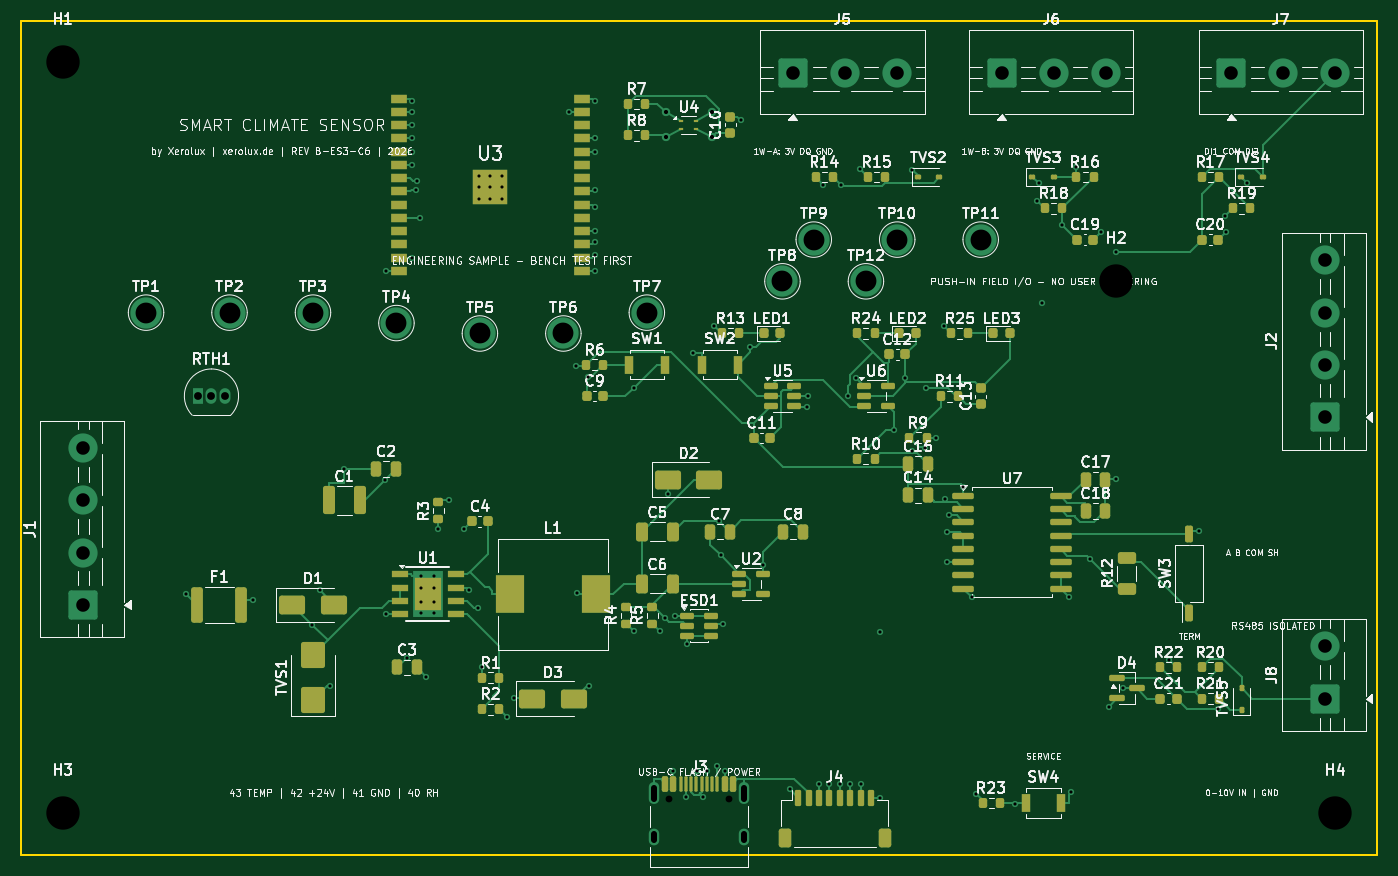
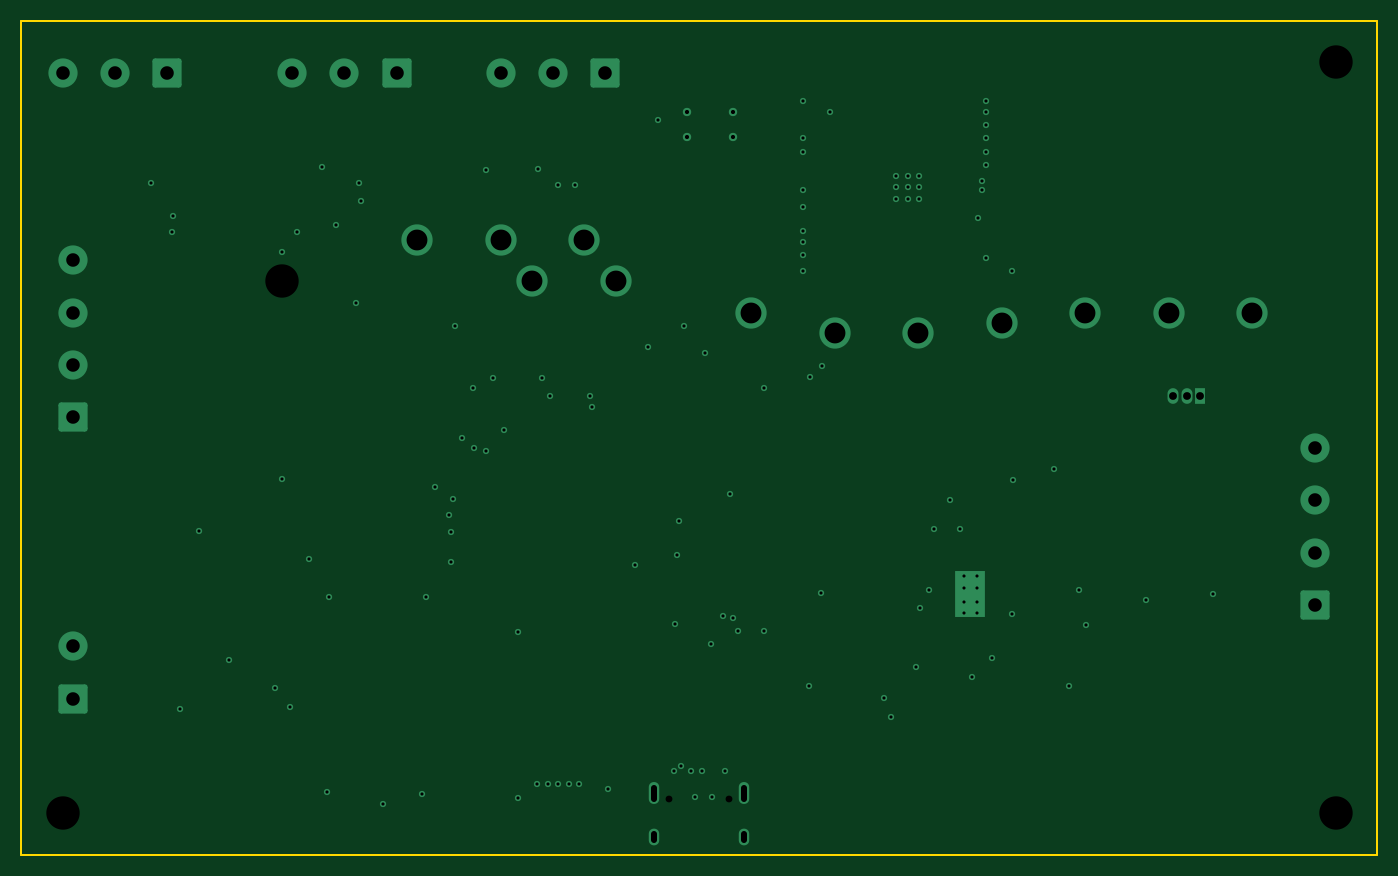
Circuit board: 9 layer files. Board 130.0 x 80.0 mm.
- bottom_copper: IDM-RoomSensor-ESP-B-ES3-C6-B_Cu.gbl (8728 bytes)
- bottom_mask: IDM-RoomSensor-ESP-B-ES3-C6-B_Mask.gbs (492 bytes)
- bottom_silk: IDM-RoomSensor-ESP-B-ES3-C6-B_Silkscreen.gbo (488 bytes)
- outline: IDM-RoomSensor-ESP-B-ES3-C6-Edge_Cuts.gm1 (724 bytes)
- top_copper: IDM-RoomSensor-ESP-B-ES3-C6-F_Cu.gtl (48773 bytes)
- top_mask: IDM-RoomSensor-ESP-B-ES3-C6-F_Mask.gts (11345 bytes)
- top_silk: IDM-RoomSensor-ESP-B-ES3-C6-F_Silkscreen.gto (244163 bytes)
- drill: IDM-RoomSensor-ESP-B-ES3-C6-NPTH.drl (492 bytes)
- drill: IDM-RoomSensor-ESP-B-ES3-C6-PTH.drl (3527 bytes)

=== bottom_copper: IDM-RoomSensor-ESP-B-ES3-C6-B_Cu.gbl (8728 bytes, source omitted) ===
=== bottom_mask: IDM-RoomSensor-ESP-B-ES3-C6-B_Mask.gbs ===
%TF.GenerationSoftware,KiCad,Pcbnew,10.0.5*%
%TF.CreationDate,2026-08-07T20:14:39+02:00*%
%TF.ProjectId,IDM-RoomSensor-ESP-B-ES3-C6,49444d2d-526f-46f6-9d53-656e736f722d,rev?*%
%TF.SameCoordinates,Original*%
%TF.FileFunction,Soldermask,Bot*%
%TF.FilePolarity,Negative*%
%FSLAX46Y46*%
G04 Gerber Fmt 4.6, Leading zero omitted, Abs format (unit mm)*
G04 Created by KiCad (PCBNEW 10.0.5) date 2026-08-07 20:14:39*
%MOMM*%
%LPD*%
G01*
G04 APERTURE LIST*
G04 APERTURE END LIST*
M02*

=== bottom_silk: IDM-RoomSensor-ESP-B-ES3-C6-B_Silkscreen.gbo ===
%TF.GenerationSoftware,KiCad,Pcbnew,10.0.5*%
%TF.CreationDate,2026-08-07T20:14:38+02:00*%
%TF.ProjectId,IDM-RoomSensor-ESP-B-ES3-C6,49444d2d-526f-46f6-9d53-656e736f722d,rev?*%
%TF.SameCoordinates,Original*%
%TF.FileFunction,Legend,Bot*%
%TF.FilePolarity,Positive*%
%FSLAX46Y46*%
G04 Gerber Fmt 4.6, Leading zero omitted, Abs format (unit mm)*
G04 Created by KiCad (PCBNEW 10.0.5) date 2026-08-07 20:14:38*
%MOMM*%
%LPD*%
G01*
G04 APERTURE LIST*
G04 APERTURE END LIST*
M02*

=== outline: IDM-RoomSensor-ESP-B-ES3-C6-Edge_Cuts.gm1 ===
%TF.GenerationSoftware,KiCad,Pcbnew,10.0.5*%
%TF.CreationDate,2026-08-07T20:14:39+02:00*%
%TF.ProjectId,IDM-RoomSensor-ESP-B-ES3-C6,49444d2d-526f-46f6-9d53-656e736f722d,rev?*%
%TF.SameCoordinates,Original*%
%TF.FileFunction,Profile,NP*%
%FSLAX46Y46*%
G04 Gerber Fmt 4.6, Leading zero omitted, Abs format (unit mm)*
G04 Created by KiCad (PCBNEW 10.0.5) date 2026-08-07 20:14:39*
%MOMM*%
%LPD*%
G01*
G04 APERTURE LIST*
%TA.AperFunction,Profile*%
%ADD10C,0.150000*%
%TD*%
G04 APERTURE END LIST*
D10*
X10000000Y-10000000D02*
X140000000Y-10000000D01*
X10000000Y-90000000D02*
X10000000Y-10000000D01*
X140000000Y-10000000D02*
X140000000Y-90000000D01*
X140000000Y-90000000D02*
X10000000Y-90000000D01*
M02*

=== top_copper: IDM-RoomSensor-ESP-B-ES3-C6-F_Cu.gtl (48773 bytes, source omitted) ===
=== top_mask: IDM-RoomSensor-ESP-B-ES3-C6-F_Mask.gts (11345 bytes, source omitted) ===
=== top_silk: IDM-RoomSensor-ESP-B-ES3-C6-F_Silkscreen.gto (244163 bytes, source omitted) ===
=== drill: IDM-RoomSensor-ESP-B-ES3-C6-NPTH.drl ===
M48
; DRILL file KiCad 10.0.5 date 2026-08-07T20:15:27
; FORMAT={-:-/ absolute / metric / decimal}
; #@! TF.CreationDate,2026-08-07T20:15:27+02:00
; #@! TF.GenerationSoftware,Kicad,Pcbnew,10.0.5
; #@! TF.FileFunction,NonPlated,1,4,NPTH
FMAT,2
METRIC
; #@! TA.AperFunction,NonPlated,NPTH,ComponentDrill
T1C0.650
; #@! TA.AperFunction,NonPlated,NPTH,ComponentDrill
T2C3.200
%
G90
G05
T1
X72.11Y-84.6
X77.89Y-84.6
T2
X14.0Y-14.0
X14.0Y-86.0
X115.0Y-35.0
X136.0Y-86.0
M30

=== drill: IDM-RoomSensor-ESP-B-ES3-C6-PTH.drl ===
M48
; DRILL file KiCad 10.0.5 date 2026-08-07T20:15:27
; FORMAT={-:-/ absolute / metric / decimal}
; #@! TF.CreationDate,2026-08-07T20:15:27+02:00
; #@! TF.GenerationSoftware,Kicad,Pcbnew,10.0.5
; #@! TF.FileFunction,Plated,1,4,PTH
FMAT,2
METRIC
; #@! TA.AperFunction,Plated,PTH,ViaDrill
T1C0.300
; #@! TA.AperFunction,Plated,PTH,ComponentDrill
T2C0.300
; #@! TA.AperFunction,Plated,PTH,ViaDrill
T3C0.400
; #@! TA.AperFunction,Plated,PTH,ComponentDrill
T4C0.600
; #@! TA.AperFunction,Plated,PTH,ComponentDrill
T5C0.750
; #@! TA.AperFunction,Plated,PTH,ComponentDrill
T6C1.300
; #@! TA.AperFunction,Plated,PTH,ComponentDrill
T7C2.000
%
G90
G05
T1
X25.786Y-64.923
X32.215Y-65.502
X37.924Y-67.924
X38.627Y-64.627
X39.585Y-73.763
X40.971Y-53.002
X44.905Y-54.045
X44.984Y-34.005
X45.023Y-66.905
X46.968Y-71.082
X47.503Y-32.735
X47.503Y-17.696
X47.504Y-18.765
X47.504Y-20.035
X47.504Y-22.575
X47.504Y-23.845
X47.505Y-21.305
X47.892Y-26.212
X47.927Y-25.41
X48.294Y-28.925
X48.859Y-72.909
X50.0Y-58.732
X50.999Y-55.94
X52.461Y-58.764
X52.982Y-64.57
X53.832Y-66.305
X54.175Y-72.011
X56.564Y-76.739
X57.239Y-74.982
X62.496Y-18.765
X63.235Y-43.116
X63.298Y-64.852
X64.334Y-44.199
X64.484Y-73.763
X65.004Y-17.722
X65.004Y-21.305
X65.004Y-22.575
X65.004Y-27.882
X65.004Y-30.195
X65.004Y-31.238
X65.004Y-32.508
X65.016Y-34.005
X65.032Y-26.237
X68.737Y-68.562
X68.74Y-45.209
X71.234Y-68.559
X71.741Y-67.235
X72.0Y-55.414
X72.55Y-81.915
X72.686Y-67.05
X73.75Y-84.382
X73.862Y-69.759
X74.422Y-41.848
X74.767Y-81.922
X75.386Y-84.385
X75.75Y-81.922
X76.44Y-39.266
X76.75Y-81.465
X76.891Y-57.941
X77.087Y-61.274
X77.307Y-67.822
X77.449Y-81.915
X78.988Y-19.537
X79.934Y-41.248
X81.138Y-62.232
X83.694Y-83.694
X85.304Y-47.032
X85.449Y-46.037
X86.5Y-83.222
X86.922Y-25.747
X87.5Y-83.22
X88.5Y-83.221
X88.572Y-25.747
X89.265Y-45.951
X89.5Y-83.213
X90.07Y-44.256
X90.431Y-24.256
X90.5Y-83.21
X92.327Y-84.5
X92.376Y-68.567
X93.715Y-49.224
X94.775Y-44.277
X95.403Y-51.272
X95.435Y-24.323
X96.624Y-50.983
X96.722Y-45.268
X97.761Y-50.0
X98.436Y-39.261
X98.624Y-55.85
X98.787Y-59.005
X98.81Y-61.88
X98.98Y-57.426
X100.35Y-54.734
X101.174Y-65.269
X101.575Y-84.094
X105.332Y-85.055
X107.437Y-27.262
X107.569Y-25.619
X107.92Y-37.107
X109.825Y-29.6
X110.475Y-65.27
X110.668Y-83.995
X111.175Y-24.018
X112.43Y-61.573
X113.531Y-30.243
X114.254Y-75.758
X114.948Y-32.177
X114.988Y-53.917
X115.671Y-74.0
X120.09Y-71.265
X122.913Y-58.911
X124.731Y-75.992
X125.421Y-28.754
X125.539Y-30.236
X127.545Y-25.595
T2
X48.4Y-63.2
X48.4Y-64.4
X48.4Y-65.7
X48.4Y-66.8
X49.6Y-63.2
X49.6Y-64.4
X49.6Y-65.7
X49.6Y-66.8
X53.9Y-24.905
X53.9Y-26.005
X53.9Y-27.105
X55.0Y-24.905
X55.0Y-26.005
X55.0Y-27.105
X56.1Y-24.905
X56.1Y-26.005
X56.1Y-27.105
T3
X71.8Y-18.8
X71.8Y-21.2
X76.2Y-18.8
X76.2Y-21.2
T5
X27.0Y-46.0
X28.27Y-46.0
X29.54Y-46.0
T6
X16.0Y-51.0
X16.0Y-56.0
X16.0Y-61.0
X16.0Y-66.0
X84.0Y-15.0
X89.0Y-15.0
X94.0Y-15.0
X104.0Y-15.0
X109.0Y-15.0
X114.0Y-15.0
X126.0Y-15.0
X131.0Y-15.0
X135.0Y-33.0
X135.0Y-38.0
X135.0Y-43.0
X135.0Y-48.0
X135.0Y-70.0
X135.0Y-75.0
X136.0Y-15.0
T7
X22.0Y-38.0
X30.0Y-38.0
X38.0Y-38.0
X46.0Y-39.0
X54.0Y-40.0
X62.0Y-40.0
X70.0Y-38.0
X83.0Y-35.0
X86.0Y-31.0
X91.0Y-35.0
X94.0Y-31.0
X102.0Y-31.0
T4
X70.68Y-83.52G85X70.68Y-84.62
G05
X70.68Y-87.95G85X70.68Y-88.55
G05
X79.32Y-83.52G85X79.32Y-84.62
G05
X79.32Y-87.95G85X79.32Y-88.55
G05
M30
